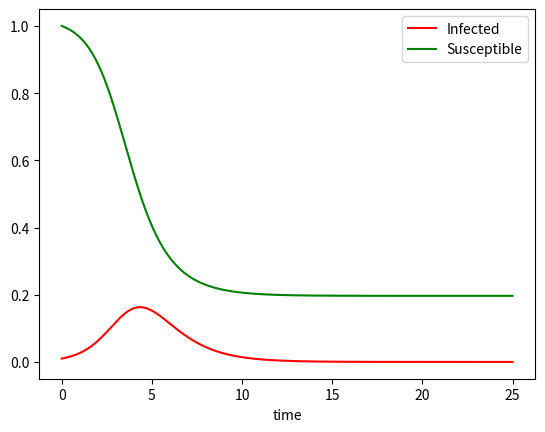
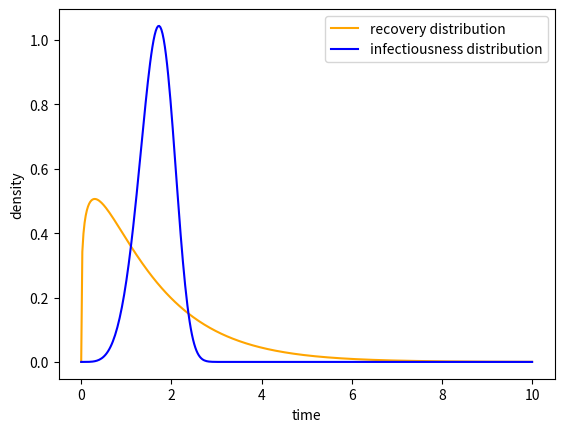
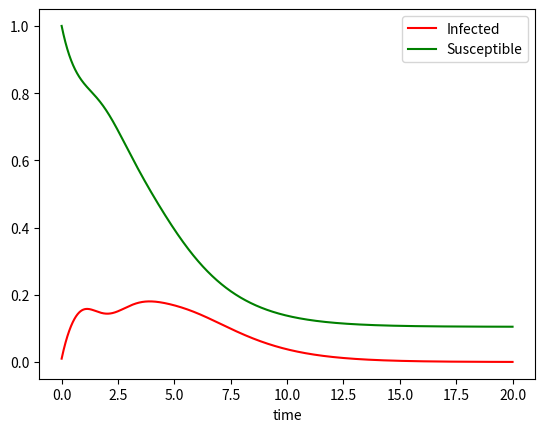

These charts were generated, in order, by the following Python code:


import numpy as np
import scipy.stats as stats

from scipy.sparse import diags


class SIR_PDEroutine():
    '''
    Class to solve the PDE delined in Survival Analysis Dynamics paper, of the
    form
    $$
    (\partial_t + \partial_s) y_I(t,s) = - \gamma(s) y_I(t,s)
    d/dt y_S(t) = - \beta y_S(t) \int_0^\infty y(t,u) du
    $$
    with the initial conditions such that
    $y_S(0) = 1$
    $\int_0^\infty y_I(0,s) ds = \rho$ 
    and boundary condition
    $y_I(t,0) =  \int_0^\infty y_S(t,s)*beta*I ds$
    
    Params:
        rho: float. number of infected/number of susceptible at time 0
        CIdist: function.  Hazard function of infectivity
        CIdistParms: vector of floats. Parameters of CIdist function
        recovDist: function.  Hazard function of recovery
        recovDistParms: vector of floats. Parameters of recovDist function
    kwargs:
        T: float, cut off time
        nTgrid: float, number of intervals that divide (0,T), time-keeping
        nUgrid: float, number of intervals that divide (0,T), ages-keeping. 
        N.b. nUgrid = nTgrid at the moment.
    '''
    def __init__(self, rho, CIdist, CIdistParms, recovDist, recovDistParms, **kwargs):
        self.rho = rho
        self.CIdist = CIdist
        self.CIdistParms = CIdistParms
        self.recovDist= recovDist
        self.recovDistParms = recovDistParms
        if kwargs.get('T') == None:
            self.T = 10.0
            #set default cut-off time if not provided
        else:
            self.T = kwargs.get('T')
        if kwargs.get ('nTgrid') == None:
            self.nTgrid = 10**3
            #set default number of grids along t-axis if not provided
        else:
            self.nTgrid = kwargs.get('nTgrid')
        if kwargs.get('nUgrid') == None:
            self.nUgrid = 10**3
            #set default number of grids along the u-axis if not provided
        else:
            self.nUgrid = kwargs.get('nUgrid')
        u0 = 0.0
        t0 = 0.0
        #create the grids along the t- and the u- axes
        self.ugrids = np.linspace (u0, self.T, self.nUgrid)
        self.tgrids = np.linspace (t0, self.T, self.nTgrid)
        self.dx = np.diff(self.ugrids)[0]
        self.mp =  np.linspace(0, self.T, self.nUgrid-1) + self.dx / 2.0  # element midpoints where γ is evaluated

    def infection_hazard(self,u):
        #defines the hazard function for the contact intervals
        #the function beta in the manuscript

        return self.CIdist(u,*self.CIdistParms)
    def  recv_hazard(self,u):
        #defines the hazard function for the recovery distribution
        #the function gamma in the manuscript

        return self.recovDist(u,*self.recovDistParms)

    def totInfecPressure(self,yvals):
        #this is the sum of infection pressure over all infectious ages
        #sum over beta times proportion of infected individuals
        dh = self.ugrids[1] - self.ugrids[0]
        infec_pressure = np.sum ([self.infection_hazard (self.ugrids[iter]) * yvals[iter] * dh for iter in range (self.nUgrid)])
        if infec_pressure<0:
            return 0
        else:
            return infec_pressure

    def suscEstimate(self,i,y):
        dt = self.tgrids[1] - self.tgrids[0]
        temp = np.sum([dt * self.totInfecPressure(yvals=y[j]) for j in range(i+1)])
        # for j in range(i+1):
        #     yvals = y[j]
        #     temp += dt * self.totInfecPressure(yvals)
        susceptible = np.exp(-temp)
        return susceptible



    def finDiffUpdate(self, **kwargs):
        '''
         Solves the PDE, returns X[t] and I_(t,s)}
         kwargs: 
             Yts: boolean 
                 returns \int <\beta, Y(t,s)> ds
             incond: vector of length nTgrid
                 y(0,s), initial condition. If "Unif", it will be uniform(0,5) days
                 
        '''
        return_Yts = kwargs.get("Yts", "False")
        initialcond=kwargs.get("incond", "Unif")
        X = np.zeros([self.nTgrid])  # fraction of susceptible individuals

        Y = np.zeros_like(X)  # for the initial condition
        X_I = np.zeros([self.nTgrid])

        if initialcond=='Unif':
  
            #Uniform for 5 days
            oneday=self.nUgrid/self.T
            fiveday = int(5*oneday)
            
            Y[:fiveday] = self.rho / (fiveday*self.dx)      
            Y[0] = np.sum(self.infection_hazard(self.tgrids[:fiveday])*Y[:fiveday]*self.dx)
            if return_Yts==True:
                Yts=np.zeros([self.nTgrid])
                Yts[0] = Y[0]
        else:
            Y = self.rho*initialcond  #Order 0
            Y[0] = np.sum(self.infection_hazard(self.tgrids)*Y*self.dx)
            
            #Note, boundary condition is not necessarily satisfied at t=0
            #This could be implemented by iterative methods, but it does not
            #change noticeably the outcome of the simulation
            
            #nonzero=np.where(Y>=Y[0]) #First order
            #Y[nonzero] = Y[nonzero]-Y[0]/(len(Y[nonzero]))
            
            if return_Yts==True:
                Yts=np.zeros([self.nTgrid])            
                Yts=Y[0]
        
        X_I[0] = self.rho  #Initial number of susceptibles
        
        #These (A,A1,A2) are different approximation of the pde operator
        #A is exact (but it can be lenghtly)
        #A1 and A2 are first order approximations
        #expgamma = np.exp(-self.dx*self.recv_hazard(self.mp))
        # ss = np.linspace(0, S, nS)  # nodal positions
        #expgamma = np.exp(-self.dx*self.recv_hazard(self.mp))


        # Sparse CSR matrix to approximate PDE operator: explicit Semi-Lagrangian method
        #A1 = diags([1.0 - dx * gamma], [-1]).tocsr()
        #A2 = diags([1.0 / (1.0 + dx * gamma)], [-1]).tocsr()
        #A = diags([expgamma], [-1]).tocsr()
        A = diags([1.0 / (1.0 + self.dx * self.recv_hazard(self.mp))], [-1]).tocsr()
        #A = diags([expgamma], [-1]).tocsr()
        #A= diags([1.0 - self.dx * self.recv_hazard(self.mp)], [-1]).tocsr()
        X[0] = 1.0  # initial condition of x_S
        # [redacted]
        #print(Y[0][0])
        # Solve initial boundary value problems
        for t in range(self.nTgrid - 1):
            Y = A.dot(Y)  # PDE propagation
            intY = np.sum(Y*self.infection_hazard(self.tgrids)) * self.dx  # intY[t] = ∫_0^∞ y(t,s) ds
            X[t + 1] = X[t] / (1.0 +  intY* self.dx)  # update X
            X_I[t+1] = np.sum(Y) * self.dx
            if return_Yts==True:
                Yts[t+1]=intY
            Y[0] = X[t + 1] * intY  # update Y at boundary with implicit scheme
        if return_Yts==True:
            return X, X_I, Yts
        else:
            return X,X_I




if __name__=="__main__":
        #If you run this bit of code, you get a couple of examples of how the
        #Pde works
    
        grids = 10000
 
        #Example: classical SIR (exponential recovery and infectiousness)        

        def rec_haz(u, *recovDistParams):    
            beta = float(recovDistParams[0])
            return beta*np.ones_like(u)   

        def inf_distr(u,*CIdistParms):
            beta = float(CIdistParms[0])
            return beta*np.ones_like(u)   

            
        import matplotlib.pyplot as plt
        


        pde= SIR_PDEroutine(0.01, CIdist=inf_distr, CIdistParms=[2],\
                                  recovDist=rec_haz, recovDistParms=[1],\
                                      nTgrid=grids, nUgrid=grids, T=25)

        X,Y=pde.finDiffUpdate() #Initial condition here is uniform (not specified)

        Yi = np.diff(pde.tgrids)[0] * np.array([np.sum(Y[t]) for t in range(pde.nTgrid)])

        plt.plot(pde.tgrids,Y, color='red', label='Infected')
        plt.plot(pde.tgrids,X, color='green', label='Susceptible')
        plt.xlabel('time')
        plt.legend()



        #Example: Gamma for recovery, weibull for infectiousness
            

        def rec_haz2(u, *recovDistParams):   
            #Gamma distribution in terms of mean and variance 
            
            a = float(recovDistParams[0])**2/float(recovDistParams[1])
            scale = float(recovDistParams[1])/float(recovDistParams[0])   
            tol = 1e-10
            #Basically: use de l'hopital when the ratio becomes 0/0
            #Otherwise go with definition. This regularises a lot the numerics
            
            x = np.where(stats.gamma.cdf(u,a=a,scale=scale)>1-tol,
                         1/scale - (a-1)/u,
                         stats.gamma.pdf(u,a=a,scale=scale)/(1- stats.gamma.cdf(u,a=a,scale=scale)))
            return x               
                
        def inf_distr2(u,*CIdistParms):
           #Weibull distribution hazard by definition
           shape=CIdistParms[0]
           scale=CIdistParms[1]
           return shape/scale * (u/scale)**(shape-1)


        

        pde2= SIR_PDEroutine(0.01, CIdist=inf_distr2, CIdistParms=[5,1.8],\
                                  recovDist=rec_haz2, recovDistParms=[1.5,0.5],\
                                      nTgrid=grids, nUgrid=grids, T=20)



            
        initialcondition=np.exp(-pde.tgrids)
        #Initial condition: infected individual time from infection is
        #exp(-s)

        X_2,Y_2=pde2.finDiffUpdate(initialcond=initialcondition)

        Yi_2 = np.diff(pde2.tgrids)[0] * np.array([np.sum(Y_2[t]) for t in range(pde2.nTgrid)])

        
        #Plot the infectiousness and recovery distribution
        plt.figure()

        x=np.linspace(0,10,400)
        infdist=stats.weibull_min(5,scale=1.8)
        
        a = 1.5**2/1.8
        scale= 1.8/1.5
        recdist=stats.gamma(a=a, scale=scale)
            
        plt.plot(x,recdist.pdf(x), color='orange', label='recovery distribution')        
        plt.plot(x,infdist.pdf(x), color='blue', label='infectiousness distribution')
        plt.xlabel('time')
        plt.ylabel('density')
        plt.legend()
        
        #Plot epidemic curves
        plt.figure()
        plt.plot(pde2.tgrids,Y_2, color='red', label='Infected')
        plt.plot(pde2.tgrids,X_2, color='green', label='Susceptible')
        plt.xlabel('time')
        plt.legend()

